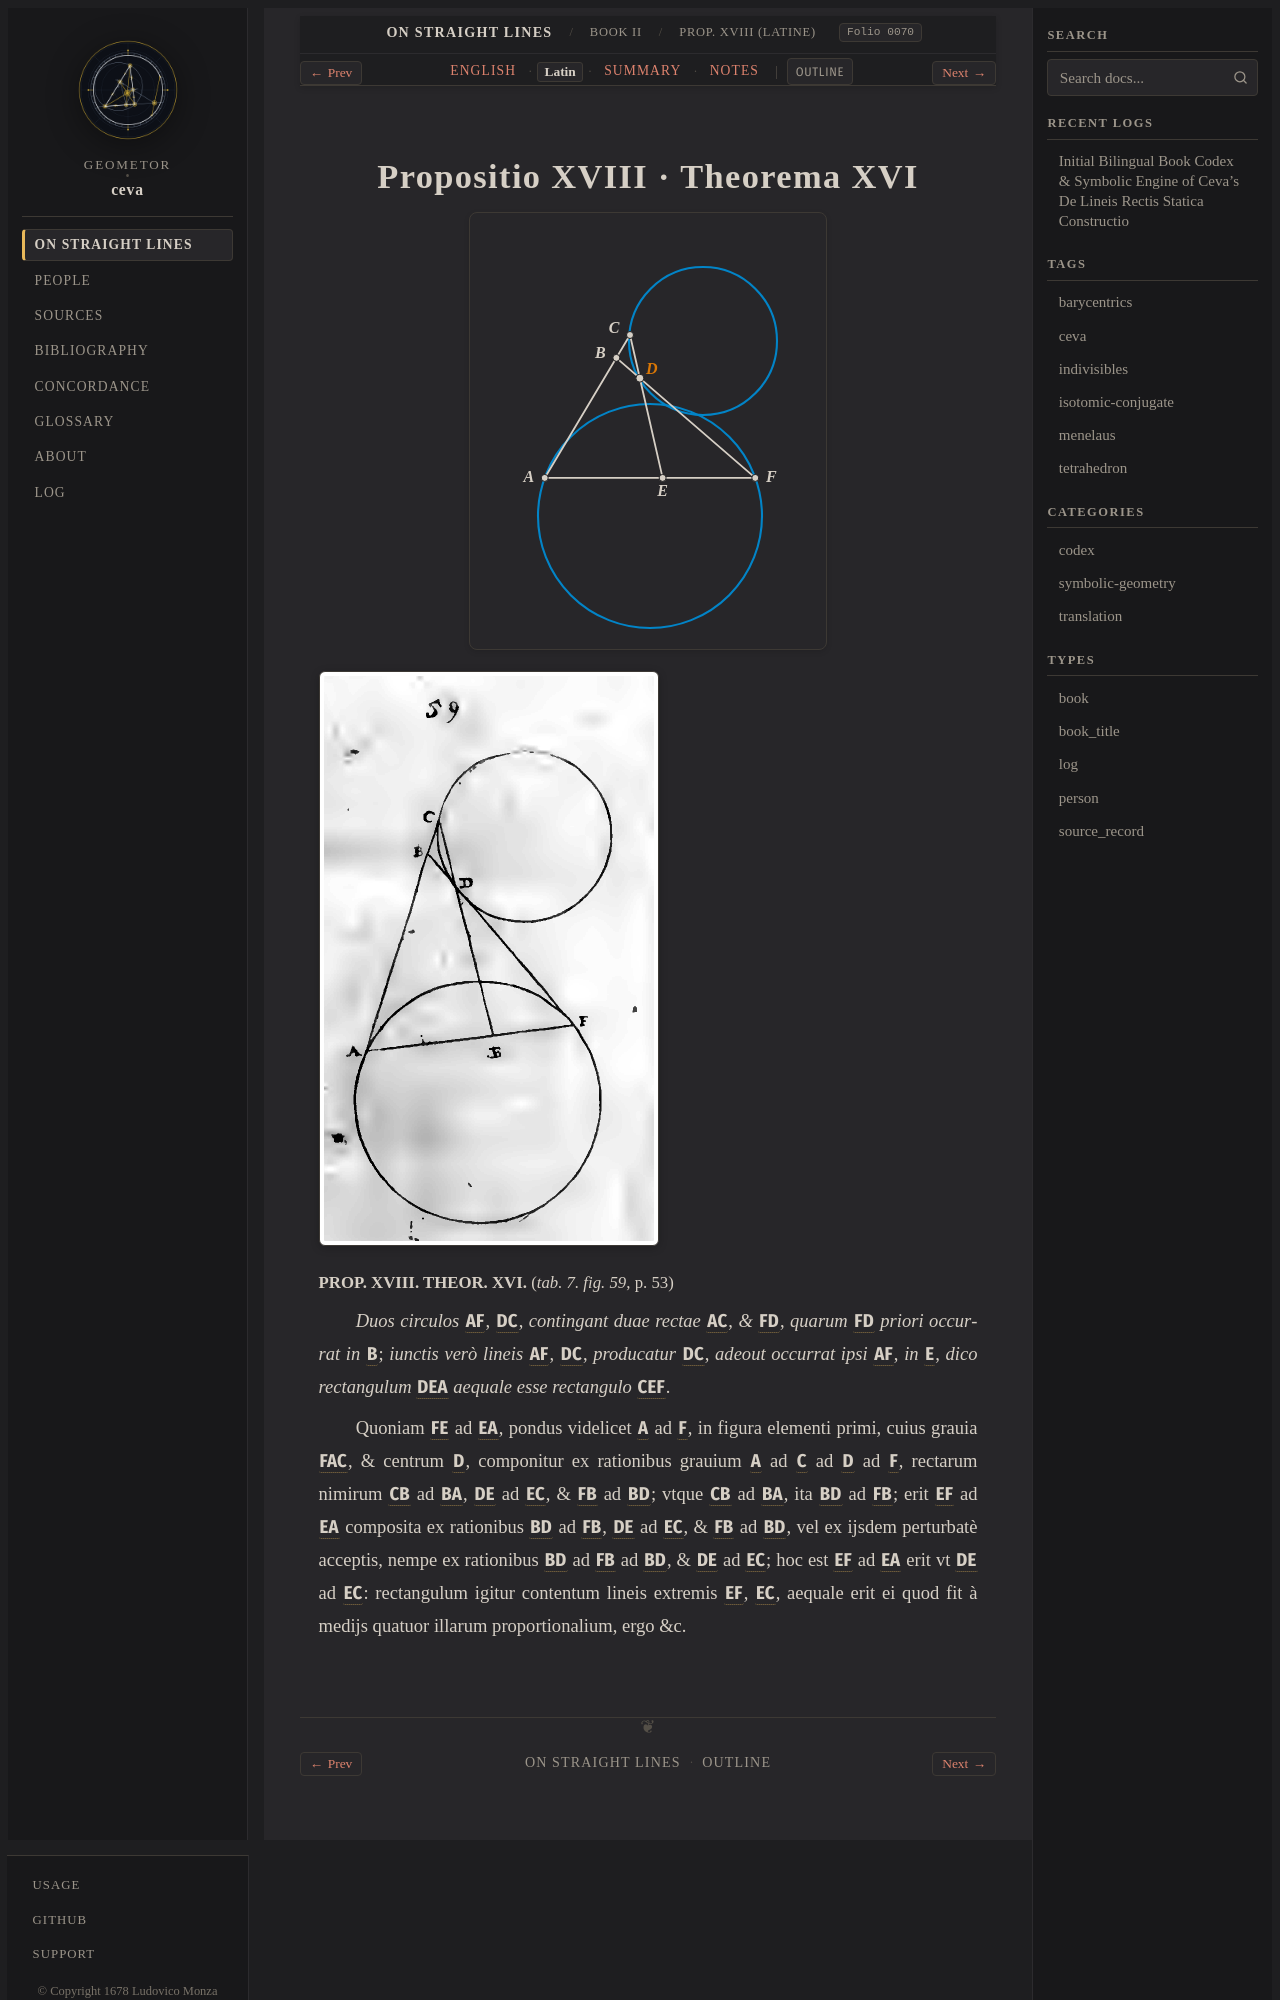

repository: geometor/ceva · page: de_lineis_rectis/liber_secundus/prop_18/la.html · generator: sphinx

:layout: book
:order: 19
:canonical_id: liber_secundus_prop_18
:breadcrumb_title: Prop. XVIII (Latine)
:folio: 0070
:tracks: English: index | Latin: la | Summary: summary | Notes: notes

.. _liber-secundus-prop-18-la:
